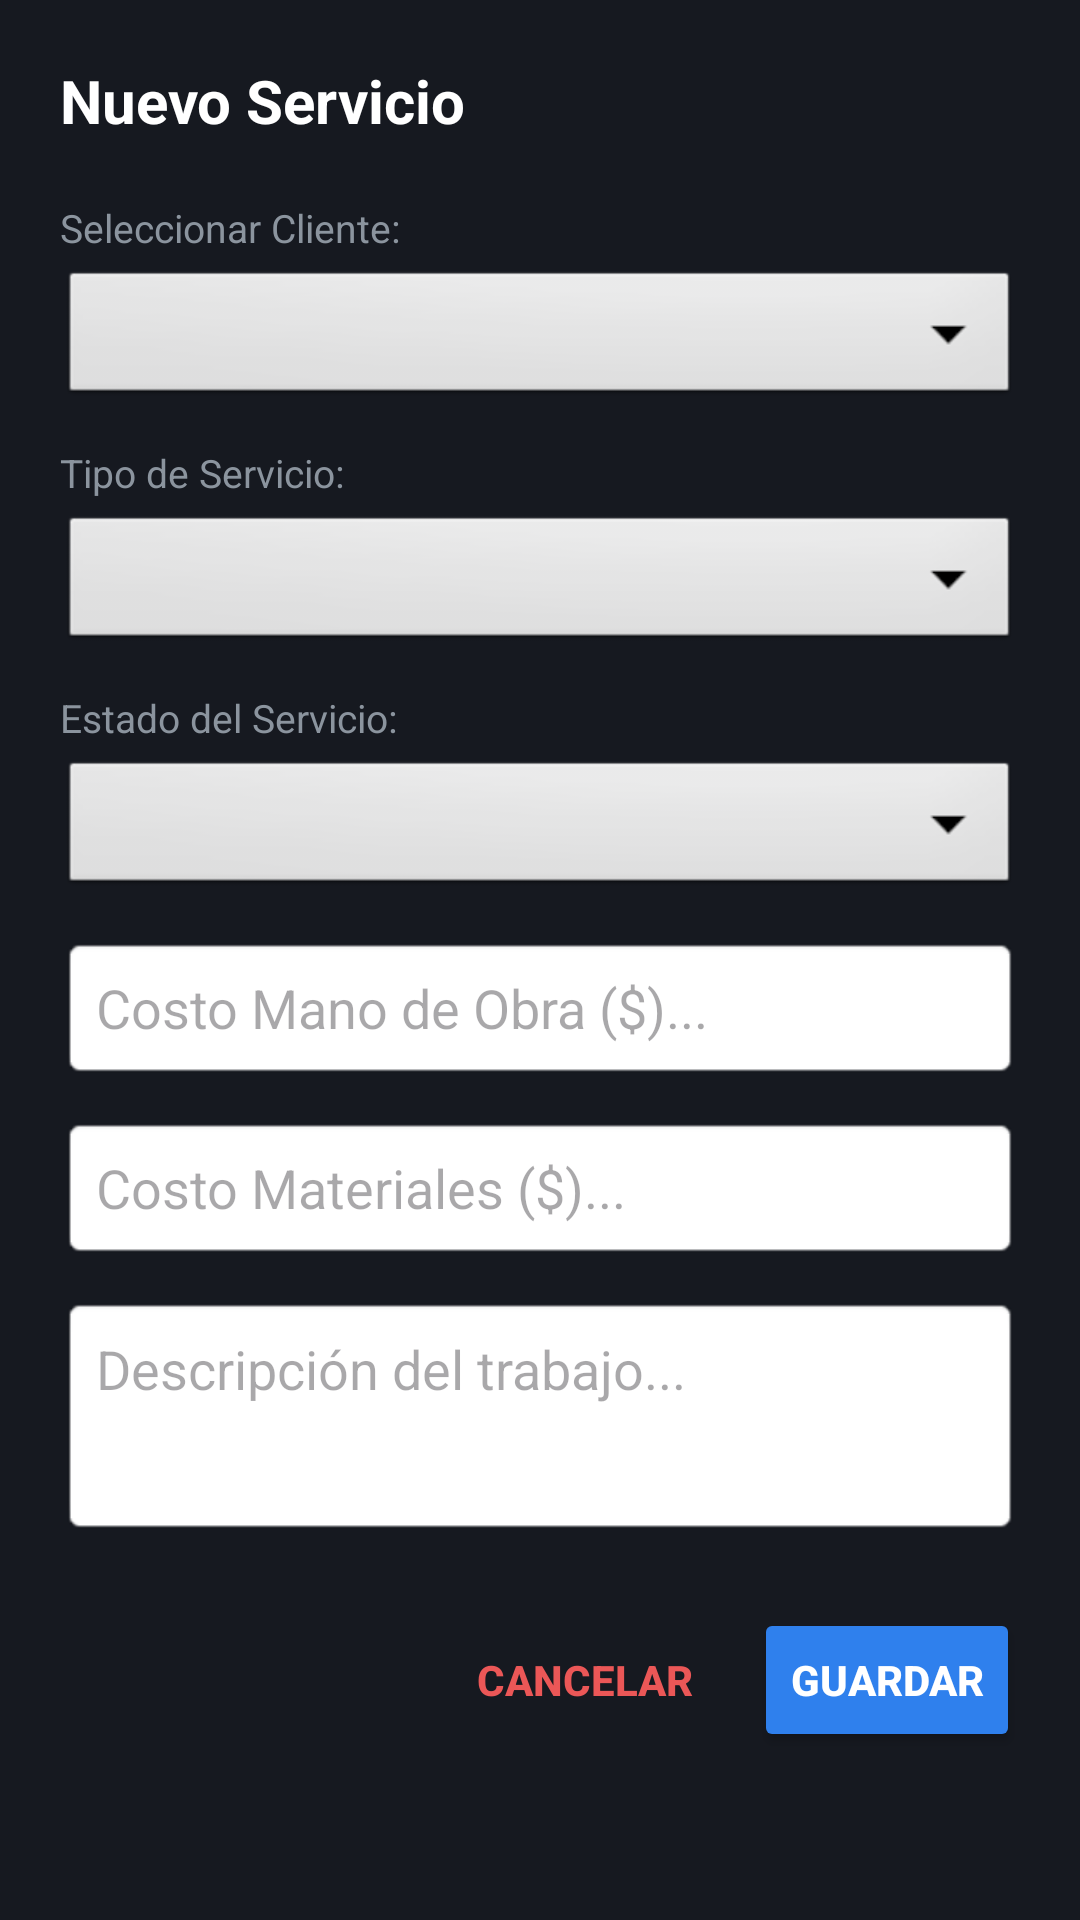

Here is an Android app screen rendered from its layout file. Give the layout XML and the strings, colors and styles it references.
<!-- AndroidManifest.xml: application theme Theme.Evaluacion_Practica_2 -->
<!-- res/layout/dialog_nuevo_servicio.xml -->
<?xml version="1.0" encoding="utf-8"?>

<ScrollView xmlns:android="http://schemas.android.com/apk/res/android"
    android:layout_width="match_parent"
    android:layout_height="wrap_content"
    android:background="#161920">

    <LinearLayout
        android:layout_width="match_parent"
        android:layout_height="wrap_content"
        android:orientation="vertical"
        android:padding="20dp">

        <TextView
            android:id="@+id/tv_dialog_servicio_titulo"
            android:layout_width="match_parent"
            android:layout_height="wrap_content"
            android:text="Nuevo Servicio"
            android:textColor="#FFFFFF"
            android:textSize="20sp"
            android:textStyle="bold"
            android:layout_marginBottom="20dp"/>

        <TextView
            android:layout_width="match_parent"
            android:layout_height="wrap_content"
            android:text="Seleccionar Cliente:"
            android:textColor="#8B949E"
            android:textSize="13sp"
            android:layout_marginBottom="4dp"/>
        <Spinner
            android:id="@+id/sp_dialog_servicio_cliente"
            android:layout_width="match_parent"
            android:layout_height="48dp"
            android:background="@android:drawable/btn_dropdown"
            android:spinnerMode="dropdown"
            android:layout_marginBottom="12dp"/>

        <TextView
            android:layout_width="match_parent"
            android:layout_height="wrap_content"
            android:text="Tipo de Servicio:"
            android:textColor="#8B949E"
            android:textSize="13sp"
            android:layout_marginBottom="4dp"/>
        <Spinner
            android:id="@+id/sp_dialog_servicio_tipo"
            android:layout_width="match_parent"
            android:layout_height="48dp"
            android:background="@android:drawable/btn_dropdown"
            android:spinnerMode="dropdown"
            android:entries="@array/tipos_servicio_array"
            android:layout_marginBottom="12dp"/>

        <TextView
            android:layout_width="match_parent"
            android:layout_height="wrap_content"
            android:text="Estado del Servicio:"
            android:textColor="#8B949E"
            android:textSize="13sp"
            android:layout_marginBottom="4dp"/>
        <Spinner
            android:id="@+id/sp_dialog_servicio_estado"
            android:layout_width="match_parent"
            android:layout_height="48dp"
            android:background="@android:drawable/btn_dropdown"
            android:spinnerMode="dropdown"
            android:entries="@array/estados_servicio_array"
            android:layout_marginBottom="12dp"/>

        <EditText
            android:id="@+id/et_dialog_servicio_costo_mo"
            android:layout_width="match_parent"
            android:layout_height="48dp"
            android:background="@android:drawable/editbox_background_normal"
            android:hint="Costo Mano de Obra ($)..."
            android:inputType="numberDecimal"
            android:paddingHorizontal="12dp"
            android:textColor="#1C2541"
            android:layout_marginBottom="12dp"/>

        <EditText
            android:id="@+id/et_dialog_servicio_costo_mat"
            android:layout_width="match_parent"
            android:layout_height="48dp"
            android:background="@android:drawable/editbox_background_normal"
            android:hint="Costo Materiales ($)..."
            android:inputType="numberDecimal"
            android:paddingHorizontal="12dp"
            android:textColor="#1C2541"
            android:layout_marginBottom="12dp"/>

        <EditText
            android:id="@+id/et_dialog_servicio_descripcion"
            android:layout_width="match_parent"
            android:layout_height="80dp"
            android:background="@android:drawable/editbox_background_normal"
            android:hint="Descripción del trabajo..."
            android:inputType="textMultiLine"
            android:gravity="top|start"
            android:padding="12dp"
            android:textColor="#1C2541"
            android:layout_marginBottom="24dp"/>

        <LinearLayout
            android:layout_width="match_parent"
            android:layout_height="wrap_content"
            android:gravity="end"
            android:orientation="horizontal">

            <Button
                android:id="@+id/btn_dialog_servicio_cancelar"
                style="?android:attr/borderlessButtonStyle"
                android:layout_width="wrap_content"
                android:layout_height="wrap_content"
                android:text="Cancelar"
                android:textColor="#EB5757"
                android:textStyle="bold"
                android:layout_marginEnd="8dp"/>

            <Button
                android:id="@+id/btn_dialog_servicio_guardar"
                android:layout_width="wrap_content"
                android:layout_height="wrap_content"
                android:backgroundTint="#2F80ED"
                android:text="Guardar"
                android:textColor="#FFFFFF"
                android:textStyle="bold"/>
        </LinearLayout>
    </LinearLayout>
</ScrollView>
<!-- resources referenced by this layout -->
<resources>
  <style name="Theme.Evaluacion_Practica_2" parent="Base.Theme.Evaluacion_Practica_2" />
  <style name="Base.Theme.Evaluacion_Practica_2" parent="Theme.Material3.DayNight.NoActionBar">
          <item name="colorPrimary">@color/colorPrimary</item>
          <item name="colorPrimaryDark">@color/colorPrimaryDark</item>
          <item name="colorAccent">@color/colorAccent</item>
      </style>
  <color name="colorPrimary">#1565C0</color>
  <color name="colorPrimaryDark">#0D47A1</color>
  <color name="colorAccent">#FF6F00</color>
</resources>
